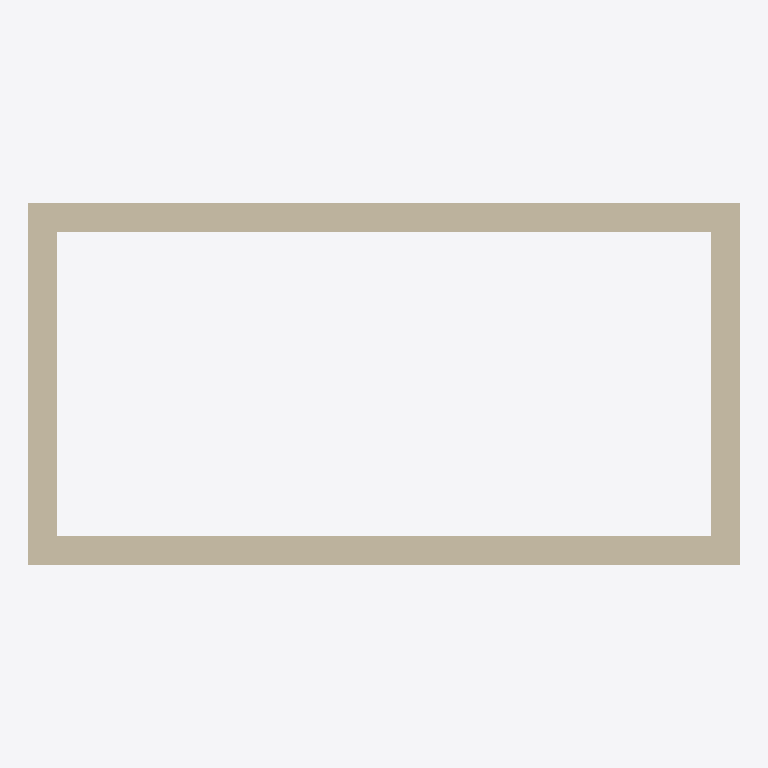
Plan cut of the same IFC building model at storey 'Level 1' (level 0.00 m, cut at 1.40 m), seen from above with north up, elements coloured by IFC class: 4 walls (beige). Cut surfaces are drawn darker.
Extent 4.9 m × 2.5 m × 4.0 m (x, y, z). Storeys (1): Level 1 at 0.00 m. Elements (4): 4 IfcWallStandardCase.

HEADER;
FILE_DESCRIPTION(('ViewDefinition [CoordinationView]'),'2;1');
FILE_NAME('','2015-02-05T17:29:46',(''),(''),'The EXPRESS Data Manager Version 5.02.0100.07 : ','20140322_1515(x64) - Exporter 2015.0.2014.0322 -','');
FILE_SCHEMA(('IFC2X3'));
ENDSEC;
DATA;
#94=IFCPROJECT('3TVbilzWLAR9jMMKsy$lrd',#41,'',$,$,'C:\\Users\\pippoInzaghi\\Documents\\Tesi\\IFC\\ifc elements to try\\ifc buildings\\simple buildings\\1 long room.ifc','',(#83,#91),#78);
#591=IFCSITE('3TVbilzWLAR9jMMKsy$lrb',#41,'Default',$,'',#590,$,$,.ELEMENT.,(42,24,53,508911),(-71,-15,-29,-58837),0.0,$,$);
#104=IFCBUILDING('3TVbilzWLAR9jMMKsy$lrc',#41,'',$,$,#32,$,'',.ELEMENT.,$,$,#100);
#113=IFCBUILDINGSTOREY('3TVbilzWLAR9jMMKr30GTS',#41,'Level 1',$,$,#111,$,'Level 1',.ELEMENT.,0.0);
#287=IFCWALLSTANDARDCASE('114zr5AE129wtYSsRjgacZ',#41,'Basic Wall:Wall 1:2305',$,'Basic Wall:Wall 1:1504',#260,#285,'2305');
#488=IFCWALLSTANDARDCASE('114zr5AE129wtYSsRjgadB',#41,'Basic Wall:Wall 1:2409',$,'Basic Wall:Wall 1:1504',#468,#486,'2409');
#426=IFCWALLSTANDARDCASE('114zr5AE129wtYSsRjgacK',#41,'Basic Wall:Wall 1:2358',$,'Basic Wall:Wall 1:1504',#406,#424,'2358');
#550=IFCWALLSTANDARDCASE('114zr5AE129wtYSsRjgaaf',#41,'Basic Wall:Wall 1:2443',$,'Basic Wall:Wall 1:1504',#530,#548,'2443');
ENDSEC;
